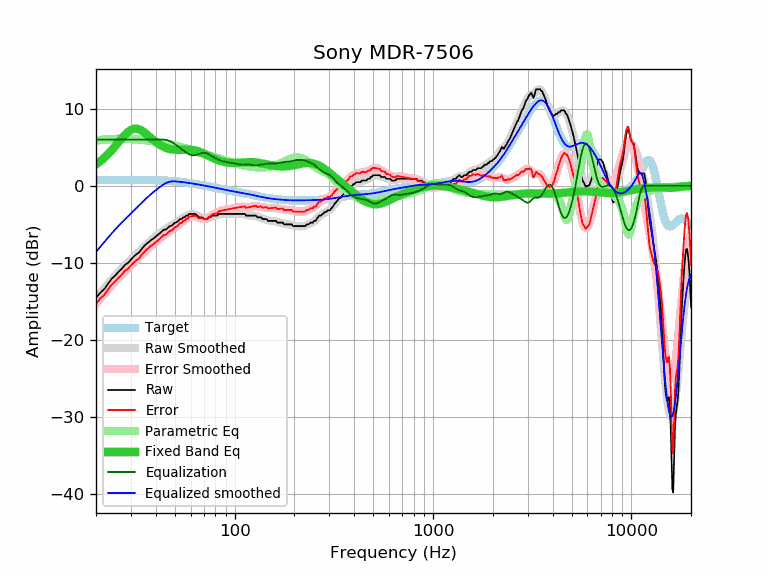

Source data for this figure (header and first rows):
frequency, raw, error, smoothed, error_smoothed, equalization, parametric_eq, equalized_raw, equalized_smoothed, target
20, -14.59, -15.34, -14.60, -15.35, 6.00, 2.78, -8.59, -8.60, 0.75
21, -13.90, -14.66, -13.94, -14.70, 6.00, 3.18, -7.90, -7.94, 0.76
22, -13.43, -14.19, -13.32, -14.07, 6.00, 3.63, -7.43, -7.32, 0.76
23, -12.72, -13.48, -12.73, -13.49, 6.00, 4.11, -6.72, -6.73, 0.76
24, -12.08, -12.84, -12.18, -12.94, 6.00, 4.62, -6.08, -6.18, 0.76
25, -11.66, -12.42, -11.67, -12.43, 6.00, 5.14, -5.66, -5.67, 0.76
26, -11.17, -11.94, -11.19, -11.96, 6.00, 5.67, -5.17, -5.19, 0.77
27, -10.77, -11.54, -10.75, -11.52, 6.00, 6.17, -4.77, -4.75, 0.77
28, -10.27, -11.04, -10.34, -11.10, 6.00, 6.63, -4.27, -4.34, 0.77
29, -10.03, -10.80, -9.95, -10.71, 6.00, 7.00, -4.03, -3.95, 0.77
30, -9.59, -10.36, -9.58, -10.34, 6.00, 7.26, -3.59, -3.58, 0.77
31, -9.19, -9.96, -9.22, -9.98, 6.00, 7.41, -3.19, -3.22, 0.77
32, -8.89, -9.66, -8.87, -9.63, 6.00, 7.43, -2.89, -2.87, 0.77
33, -8.66, -9.42, -8.53, -9.29, 6.00, 7.34, -2.66, -2.53, 0.76
34, -8.21, -8.97, -8.20, -8.96, 6.00, 7.17, -2.21, -2.20, 0.76
35, -7.82, -8.58, -7.89, -8.65, 6.00, 6.95, -1.82, -1.89, 0.76
36, -7.53, -8.28, -7.59, -8.35, 6.00, 6.69, -1.53, -1.59, 0.75
37, -7.29, -8.04, -7.31, -8.06, 6.00, 6.43, -1.29, -1.31, 0.75
38, -7.02, -7.76, -7.05, -7.79, 6.00, 6.17, -1.02, -1.05, 0.74
39, -6.84, -7.58, -6.80, -7.54, 6.00, 5.92, -0.84, -0.80, 0.74
40, -6.61, -7.34, -6.57, -7.30, 6.00, 5.70, -0.61, -0.57, 0.73
41, -6.38, -7.10, -6.36, -7.08, 6.00, 5.49, -0.38, -0.36, 0.72
42, -6.15, -6.86, -6.16, -6.86, 6.00, 5.32, -0.15, -0.16, 0.71
43, -5.93, -6.63, -5.97, -6.66, 6.00, 5.17, 0.07, 0.03, 0.70
44, -5.70, -6.38, -5.79, -6.47, 6.00, 5.04, 0.30, 0.21, 0.68
45, -5.70, -6.37, -5.62, -6.29, 5.97, 4.93, 0.27, 0.36, 0.67
46, -5.47, -6.12, -5.45, -6.11, 5.91, 4.85, 0.44, 0.46, 0.65
47, -5.24, -5.88, -5.29, -5.93, 5.82, 4.78, 0.58, 0.53, 0.64
48, -5.20, -5.82, -5.14, -5.76, 5.71, 4.73, 0.51, 0.57, 0.62
49, -5.01, -5.61, -4.99, -5.59, 5.57, 4.70, 0.56, 0.58, 0.60
50, -4.79, -5.37, -4.84, -5.42, 5.42, 4.68, 0.63, 0.58, 0.58
51, -4.74, -5.30, -4.69, -5.25, 5.25, 4.67, 0.51, 0.56, 0.56
52, -4.56, -5.10, -4.55, -5.08, 5.08, 4.67, 0.52, 0.54, 0.54
53, -4.33, -4.84, -4.40, -4.92, 4.92, 4.67, 0.59, 0.51, 0.51
54, -4.33, -4.82, -4.27, -4.76, 4.76, 4.68, 0.43, 0.49, 0.49
55, -4.10, -4.57, -4.13, -4.60, 4.60, 4.69, 0.50, 0.47, 0.47
56, -4.10, -4.54, -4.01, -4.45, 4.45, 4.70, 0.35, 0.44, 0.44
57, -3.87, -4.28, -3.90, -4.31, 4.31, 4.71, 0.44, 0.41, 0.41
58, -3.87, -4.26, -3.80, -4.19, 4.19, 4.71, 0.32, 0.39, 0.39
59, -3.65, -4.01, -3.73, -4.09, 4.09, 4.70, 0.44, 0.36, 0.36
60, -3.65, -3.98, -3.69, -4.02, 4.02, 4.69, 0.37, 0.33, 0.33
61, -3.65, -3.95, -3.67, -3.97, 3.97, 4.67, 0.32, 0.30, 0.30
62, -3.65, -3.92, -3.69, -3.96, 3.96, 4.64, 0.31, 0.27, 0.27
63, -3.65, -3.89, -3.73, -3.98, 3.98, 4.61, 0.33, 0.24, 0.24
64, -3.74, -3.96, -3.80, -4.02, 4.02, 4.56, 0.28, 0.22, 0.22
65, -3.92, -4.11, -3.88, -4.07, 4.07, 4.51, 0.15, 0.19, 0.19
66, -4.10, -4.26, -3.98, -4.13, 4.13, 4.45, 0.03, 0.16, 0.16
67, -4.10, -4.23, -4.07, -4.20, 4.20, 4.39, 0.10, 0.13, 0.13
68, -4.10, -4.20, -4.15, -4.25, 4.25, 4.32, 0.15, 0.10, 0.10
69, -4.13, -4.20, -4.21, -4.28, 4.28, 4.25, 0.15, 0.07, 0.07
70, -4.33, -4.37, -4.25, -4.29, 4.29, 4.17, -0.04, 0.04, 0.04
71, -4.33, -4.34, -4.27, -4.28, 4.28, 4.10, -0.05, 0.01, 0.01
72, -4.33, -4.31, -4.26, -4.24, 4.24, 4.02, -0.09, -0.02, -0.02
73, -4.33, -4.28, -4.22, -4.17, 4.17, 3.95, -0.16, -0.05, -0.05
74, -4.10, -4.02, -4.17, -4.09, 4.09, 3.87, -0.01, -0.08, -0.08
75, -4.10, -3.99, -4.11, -4.00, 4.00, 3.80, -0.10, -0.11, -0.11
76, -4.04, -3.90, -4.05, -3.91, 3.91, 3.72, -0.13, -0.14, -0.14
77, -3.87, -3.70, -3.99, -3.82, 3.82, 3.65, -0.05, -0.17, -0.17
78, -3.87, -3.67, -3.93, -3.73, 3.73, 3.59, -0.14, -0.20, -0.20
79, -3.87, -3.64, -3.88, -3.65, 3.65, 3.53, -0.22, -0.23, -0.23
... 553 more rows
